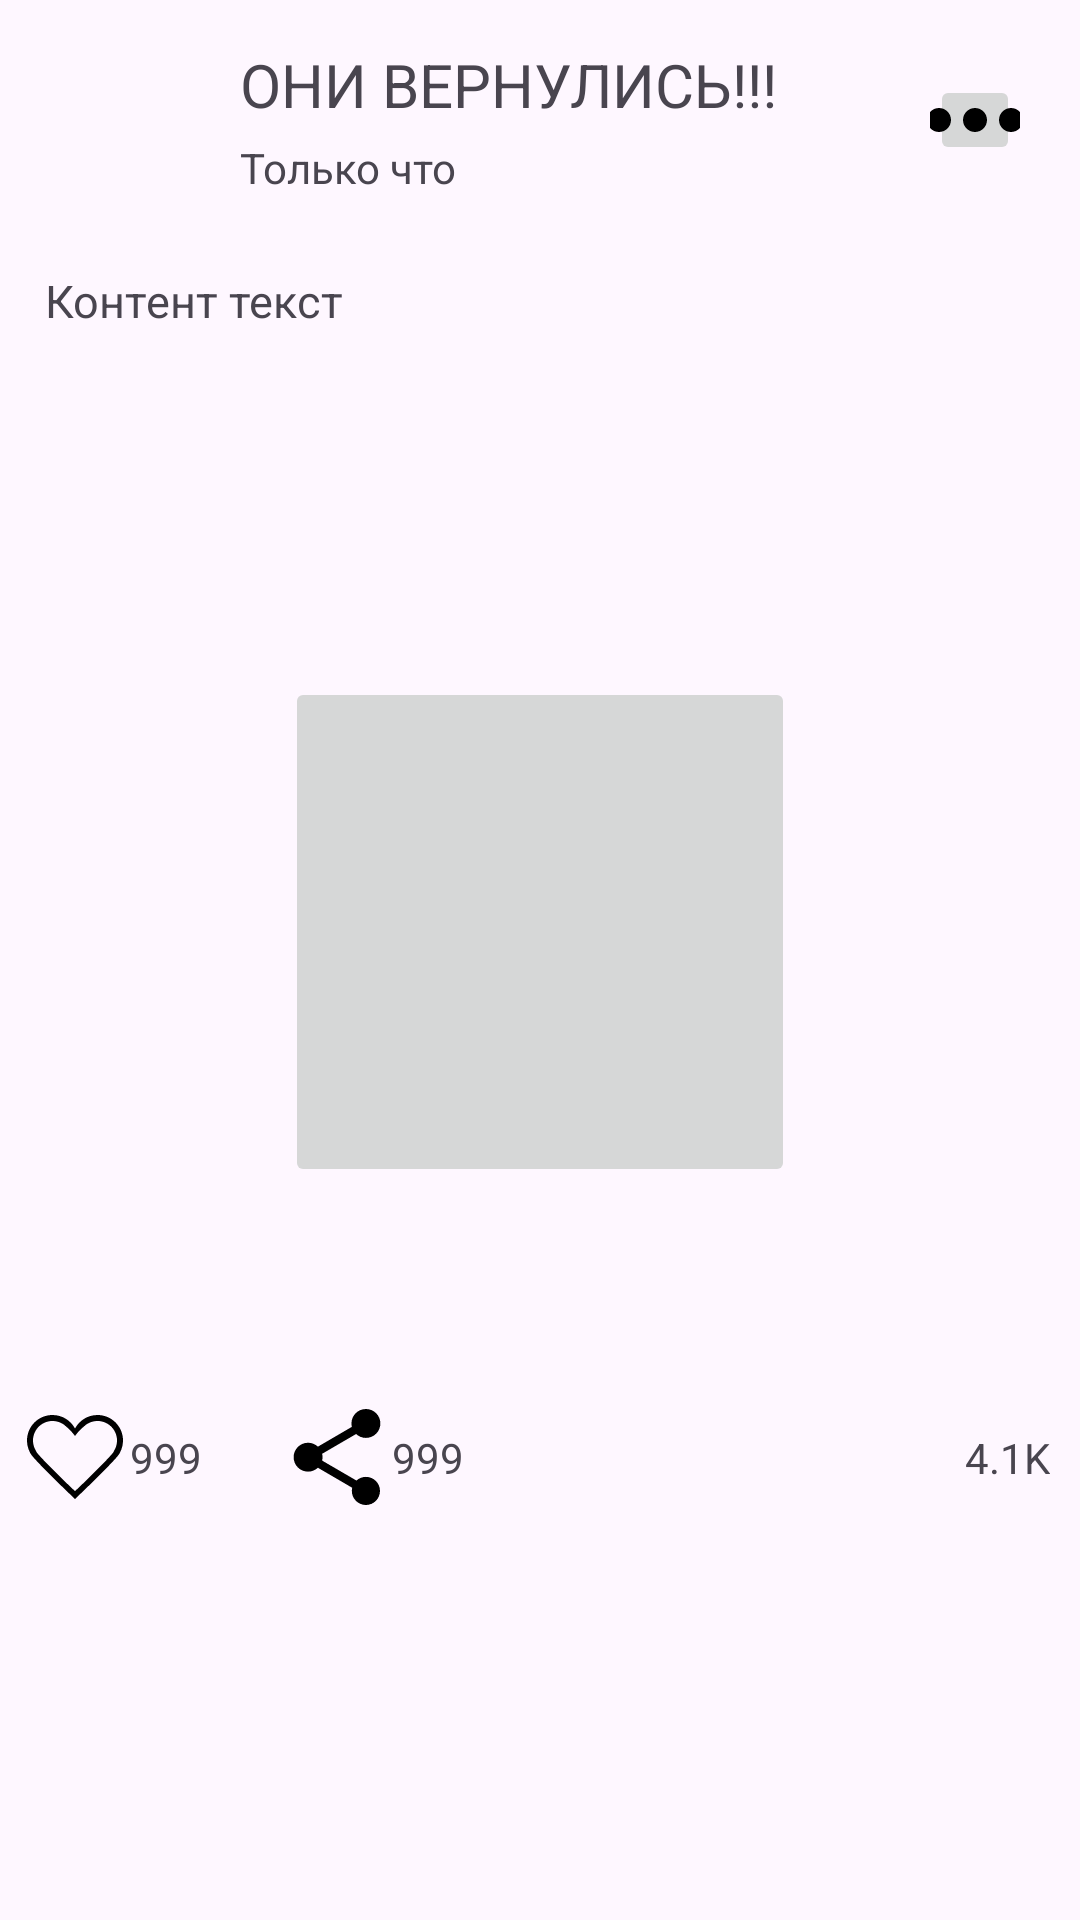

Produce the Android XML layout that renders to this screen, including the resource entries it uses.
<!-- AndroidManifest.xml: application theme Theme.Prack_1 -->
<!-- res/layout/test.xml -->
<?xml version="1.0" encoding="utf-8"?>
<androidx.constraintlayout.widget.ConstraintLayout
    xmlns:tools="http://schemas.android.com/tools"
    xmlns:android="http://schemas.android.com/apk/res/android"
    xmlns:app="http://schemas.android.com/apk/res-auto"
    android:layout_margin="5dp"
    android:layout_width="match_parent"
    android:layout_height="wrap_content">
    <androidx.constraintlayout.widget.ConstraintLayout android:id="@+id/constraintLayout1"
        android:layout_width="match_parent"
        android:layout_height="wrap_content"
        android:padding="10dp"
        app:layout_constraintTop_toTopOf="parent"
        app:layout_constraintStart_toStartOf="parent">
        <ImageView android:id="@+id/imageViewIcon"
            android:layout_width="60dp"
            android:layout_height="60dp"

            android:src="@drawable/btpitlogo"
            android:scaleType="centerInside"
            app:layout_constraintTop_toTopOf="parent"
            app:layout_constraintStart_toStartOf="parent"/>
        <TextView android:id="@+id/textViewHeader"
            android:layout_width="wrap_content"
            android:layout_height="wrap_content"
            android:textSize="20sp"
            android:layout_marginStart="10dp"
            android:text="@string/header_post"
            app:layout_constraintTop_toTopOf="@+id/imageViewIcon"
            app:layout_constraintBottom_toTopOf="@id/textViewDataTime"
            app:layout_constraintStart_toEndOf="@id/imageViewIcon"/>
        <EditText android:id="@+id/editTextHeader"
            android:layout_width="wrap_content"
            android:layout_height="wrap_content"
            android:textSize="20sp"
            android:hint="Введите текст заголовка"
            android:visibility="invisible"
            android:layout_marginStart="10dp"
            android:text="@string/header_post"
            app:layout_constraintTop_toTopOf="@+id/imageViewIcon"
            app:layout_constraintBottom_toTopOf="@id/textViewDataTime"
            app:layout_constraintStart_toEndOf="@id/imageViewIcon"/>
        <com.google.android.material.textview.MaterialTextView android:id="@+id/textViewDataTime"
            android:layout_width="wrap_content"
            android:layout_marginStart="10dp"
            android:layout_height="wrap_content"
            android:text="@string/dataTime_post"
            android:shadowColor="@color/black"
            app:layout_constraintTop_toBottomOf="@+id/textViewHeader"
            app:layout_constraintBottom_toBottomOf="@id/imageViewIcon"
            app:layout_constraintStart_toEndOf="@id/imageViewIcon"/>
        <ImageButton
            android:id="@+id/buttonMore"
            android:layout_width="30dp"
            android:layout_height="30dp"
            android:src="@drawable/tochki"
            android:layout_margin="10dp"
            app:layout_constraintTop_toTopOf="parent"
            app:layout_constraintBottom_toBottomOf="parent"
            app:layout_constraintEnd_toEndOf="parent"/>
    </androidx.constraintlayout.widget.ConstraintLayout>

    <FrameLayout
        android:id="@+id/FrameLayoutContentText"
        android:layout_width="match_parent"
        android:layout_height="wrap_content"
        app:layout_constraintStart_toStartOf="parent"
        app:layout_constraintEnd_toEndOf="parent"
        app:layout_constraintTop_toBottomOf="@+id/constraintLayout1">
        <TextView android:id="@+id/textViewContent"
            android:layout_width="match_parent"
            android:layout_height="wrap_content"
            android:text="@string/content_post"
            android:textSize="15sp"
            android:layout_marginHorizontal="5dp"
            android:padding="10dp"/>
        <EditText android:id="@+id/editTextContent"
            android:layout_width="match_parent"
            android:layout_height="wrap_content"
            android:visibility="invisible"
            android:textSize="15sp"
            android:hint="@string/write_content"
            android:text="@string/content_post"
            android:layout_marginHorizontal="5dp"
            android:padding="10dp"/>
    </FrameLayout>
    <FrameLayout
        android:id="@+id/FrameLayoutContentURL"
        android:layout_width="match_parent"
        android:layout_height="wrap_content"
        app:layout_constraintStart_toStartOf="parent"
        app:layout_constraintEnd_toEndOf="parent"
        app:layout_constraintTop_toBottomOf="@+id/FrameLayoutContentText">
        <TextView android:id="@+id/textViewContentURL"
            android:layout_width="match_parent"
            android:layout_height="wrap_content"
            android:text=""
            android:autoLink="web"
            android:linksClickable="true"
            android:textSize="15sp"
            android:layout_marginHorizontal="5dp"
            android:padding="10dp"/>
        <EditText android:id="@+id/editTextContentURL"
            android:layout_width="match_parent"
            android:layout_height="wrap_content"
            android:visibility="invisible"
            android:textSize="15sp"
            android:hint="@string/add_link"
            android:text=""
            android:layout_marginHorizontal="5dp"
            android:padding="10dp"/>
    </FrameLayout>

    <ImageView
        android:id="@+id/imageViewImage"
        android:layout_width="match_parent"
        android:layout_height="300dp"
        android:layout_marginHorizontal="10dp"
        android:scaleType="centerCrop"
        app:layout_constraintEnd_toEndOf="parent"
        app:layout_constraintStart_toStartOf="parent"
        app:layout_constraintTop_toBottomOf="@id/FrameLayoutContentURL" />
    <ImageButton
        android:id="@+id/imageButtonPlay"
        android:layout_width="170dp"
        android:layout_height="170dp"
        android:padding="40dp"
        android:scaleType="centerCrop"
        app:layout_constraintEnd_toEndOf="@+id/imageViewImage"
        app:layout_constraintStart_toStartOf="@+id/imageViewImage"
        app:layout_constraintTop_toTopOf="@+id/imageViewImage"
        app:layout_constraintBottom_toBottomOf="@+id/imageViewImage"/>

    <androidx.constraintlayout.widget.ConstraintLayout
        android:id="@+id/constraintLayoutLikeShareSees"
        android:layout_width="match_parent"
        android:layout_height="wrap_content"
        app:layout_constraintHeight_percent="0.5"
        app:layout_constraintStart_toStartOf="parent"
        app:layout_constraintTop_toBottomOf="@+id/imageViewImage">

        <ImageButton
            android:id="@+id/buttonLike"
            android:layout_width="50dp"
            android:layout_height="50dp"
            android:background="#00FFFFFF"
            android:padding="0dp"
            android:src="@drawable/likes"
            app:layout_constraintBottom_toBottomOf="parent"
            app:layout_constraintStart_toStartOf="parent"
            app:layout_constraintTop_toTopOf="parent" />

        <TextView
            android:id="@+id/textViewAmountLike"
            android:layout_width="wrap_content"
            android:layout_height="wrap_content"
            android:layout_marginStart="-7dp"
            android:text="999"
            app:layout_constraintBottom_toBottomOf="parent"
            app:layout_constraintStart_toEndOf="@id/buttonLike"
            app:layout_constraintTop_toTopOf="parent" />

        <ImageButton
            android:id="@+id/buttonShare"
            android:layout_width="50dp"
            android:layout_height="50dp"
            android:layout_marginStart="20dp"
            android:background="#00FFFFFF"
            android:padding="0dp"
            android:src="@drawable/repost"
            app:layout_constraintBottom_toBottomOf="parent"
            app:layout_constraintStart_toEndOf="@id/textViewAmountLike"
            app:layout_constraintTop_toTopOf="parent" />

        <TextView
            android:id="@+id/textViewAmountShare"
            android:layout_width="wrap_content"
            android:layout_height="wrap_content"
            android:layout_marginStart="-7dp"
            android:text="999"
            app:layout_constraintBottom_toBottomOf="parent"
            app:layout_constraintStart_toEndOf="@id/buttonShare"
            app:layout_constraintTop_toTopOf="parent" />


        <ImageView
            android:id="@+id/imageViewSee"
            android:layout_width="50dp"
            android:layout_height="50dp"
            android:background="#00FFFFFF"
            android:padding="0dp"
            android:scaleType="centerInside"
            android:src="@drawable/btpitlogo"

            app:layout_constraintBottom_toBottomOf="parent"
            app:layout_constraintEnd_toStartOf="@+id/text_view_amount_views"
            app:layout_constraintTop_toTopOf="parent" />

        <TextView
            android:id="@+id/text_view_amount_views"
            android:layout_width="wrap_content"
            android:layout_height="wrap_content"
            android:layout_marginEnd="10dp"
            android:text="4.1K"
            app:layout_constraintBottom_toBottomOf="parent"
            app:layout_constraintEnd_toEndOf="parent"
            app:layout_constraintTop_toTopOf="parent" />
    </androidx.constraintlayout.widget.ConstraintLayout>
    <androidx.constraintlayout.widget.ConstraintLayout android:id="@+id/constraintEdit"
        android:layout_width="match_parent"
        android:layout_height="wrap_content"
        android:visibility="gone"
        app:layout_constraintTop_toBottomOf="@id/constraintLayoutLikeShareSees"
        app:layout_constraintStart_toStartOf="parent"
        app:layout_constraintHeight_percent="0.5">

        <Button android:id="@+id/buttonCancel"
            android:layout_width="wrap_content"
            android:layout_height="wrap_content"
            android:layout_marginStart="10dp"
            android:text="Отмена"
            app:layout_constraintTop_toTopOf="parent"
            app:layout_constraintBottom_toBottomOf="parent"
            app:layout_constraintStart_toStartOf="parent"
            />

        <Button android:id="@+id/buttonSave"
            android:layout_width="wrap_content"
            android:layout_height="wrap_content"
            android:layout_marginEnd="10dp"
            android:text="Сохранить"
            android:background="@color/transparent"
            app:layout_constraintTop_toTopOf="parent"
            app:layout_constraintBottom_toBottomOf="parent"
            app:layout_constraintEnd_toEndOf="parent"
            />



    </androidx.constraintlayout.widget.ConstraintLayout>

</androidx.constraintlayout.widget.ConstraintLayout>
<!-- resources referenced by this layout -->
<resources>
  <color name="black">#FF000000</color>
  <!-- drawable likes: png bitmap (drawable, 41521 bytes) -->
  <!-- drawable repost (drawable) -->
  <vector android:height="32dp" android:viewportHeight="525.15"
      android:viewportWidth="525.15" android:width="32dp" xmlns:android="http://schemas.android.com/apk/res/android">
      <path android:fillColor="#FF000000" android:pathData="M420.73,371.22c-20.02,0 -37.94,7.86 -51.6,20.24L181.11,282.09c1.36,-6.06 2.41,-12.17 2.41,-18.47c0,-6.3 -1.07,-12.39 -2.41,-18.47l185.9,-108.33c14.18,13.13 32.93,21.33 53.72,21.33c43.83,0 79.14,-35.25 79.14,-79.08C499.88,35.34 464.54,0 420.73,0c-43.74,0 -79.08,35.34 -79.08,79.06c0,6.39 1.07,12.39 2.41,18.47L158.16,205.95c-14.2,-13.19 -32.93,-21.38 -53.74,-21.38c-43.83,0 -79.14,35.32 -79.14,79.06s35.32,79.08 79.14,79.08c20.79,0 39.54,-8.21 53.72,-21.33l187.7,109.6c-1.29,5.58 -2.1,11.4 -2.1,17.2c0,42.45 34.59,76.98 76.98,76.98c42.43,0 77.04,-34.51 77.04,-76.98S463.16,371.22 420.73,371.22z"/>
  </vector>
  <!-- drawable tochki (drawable) -->
  <vector android:height="32dp" android:viewportHeight="408"
      android:viewportWidth="408" android:width="32dp" xmlns:android="http://schemas.android.com/apk/res/android">
      <path android:fillColor="#FF000000" android:pathData="M51,153c-28.05,0 -51,22.95 -51,51s22.95,51 51,51s51,-22.95 51,-51S79.05,153 51,153zM357,153c-28.05,0 -51,22.95 -51,51s22.95,51 51,51s51,-22.95 51,-51S385.05,153 357,153zM204,153c-28.05,0 -51,22.95 -51,51s22.95,51 51,51s51,-22.95 51,-51S232.05,153 204,153z"/>
  </vector>
  <string name="add_link">Добавьте ссылку</string>
  <string name="content_post">Контент текст</string>
  <string name="dataTime_post">Только что</string>
  <string name="header_post">ОНИ ВЕРНУЛИСЬ!!!</string>
  <string name="write_content">Впишите основной контент</string>
  <style name="Theme.Prack_1" parent="Base.Theme.Prack_1" />
  <style name="Base.Theme.Prack_1" parent="Theme.Material3.DayNight.NoActionBar">
          
          
      </style>
</resources>
